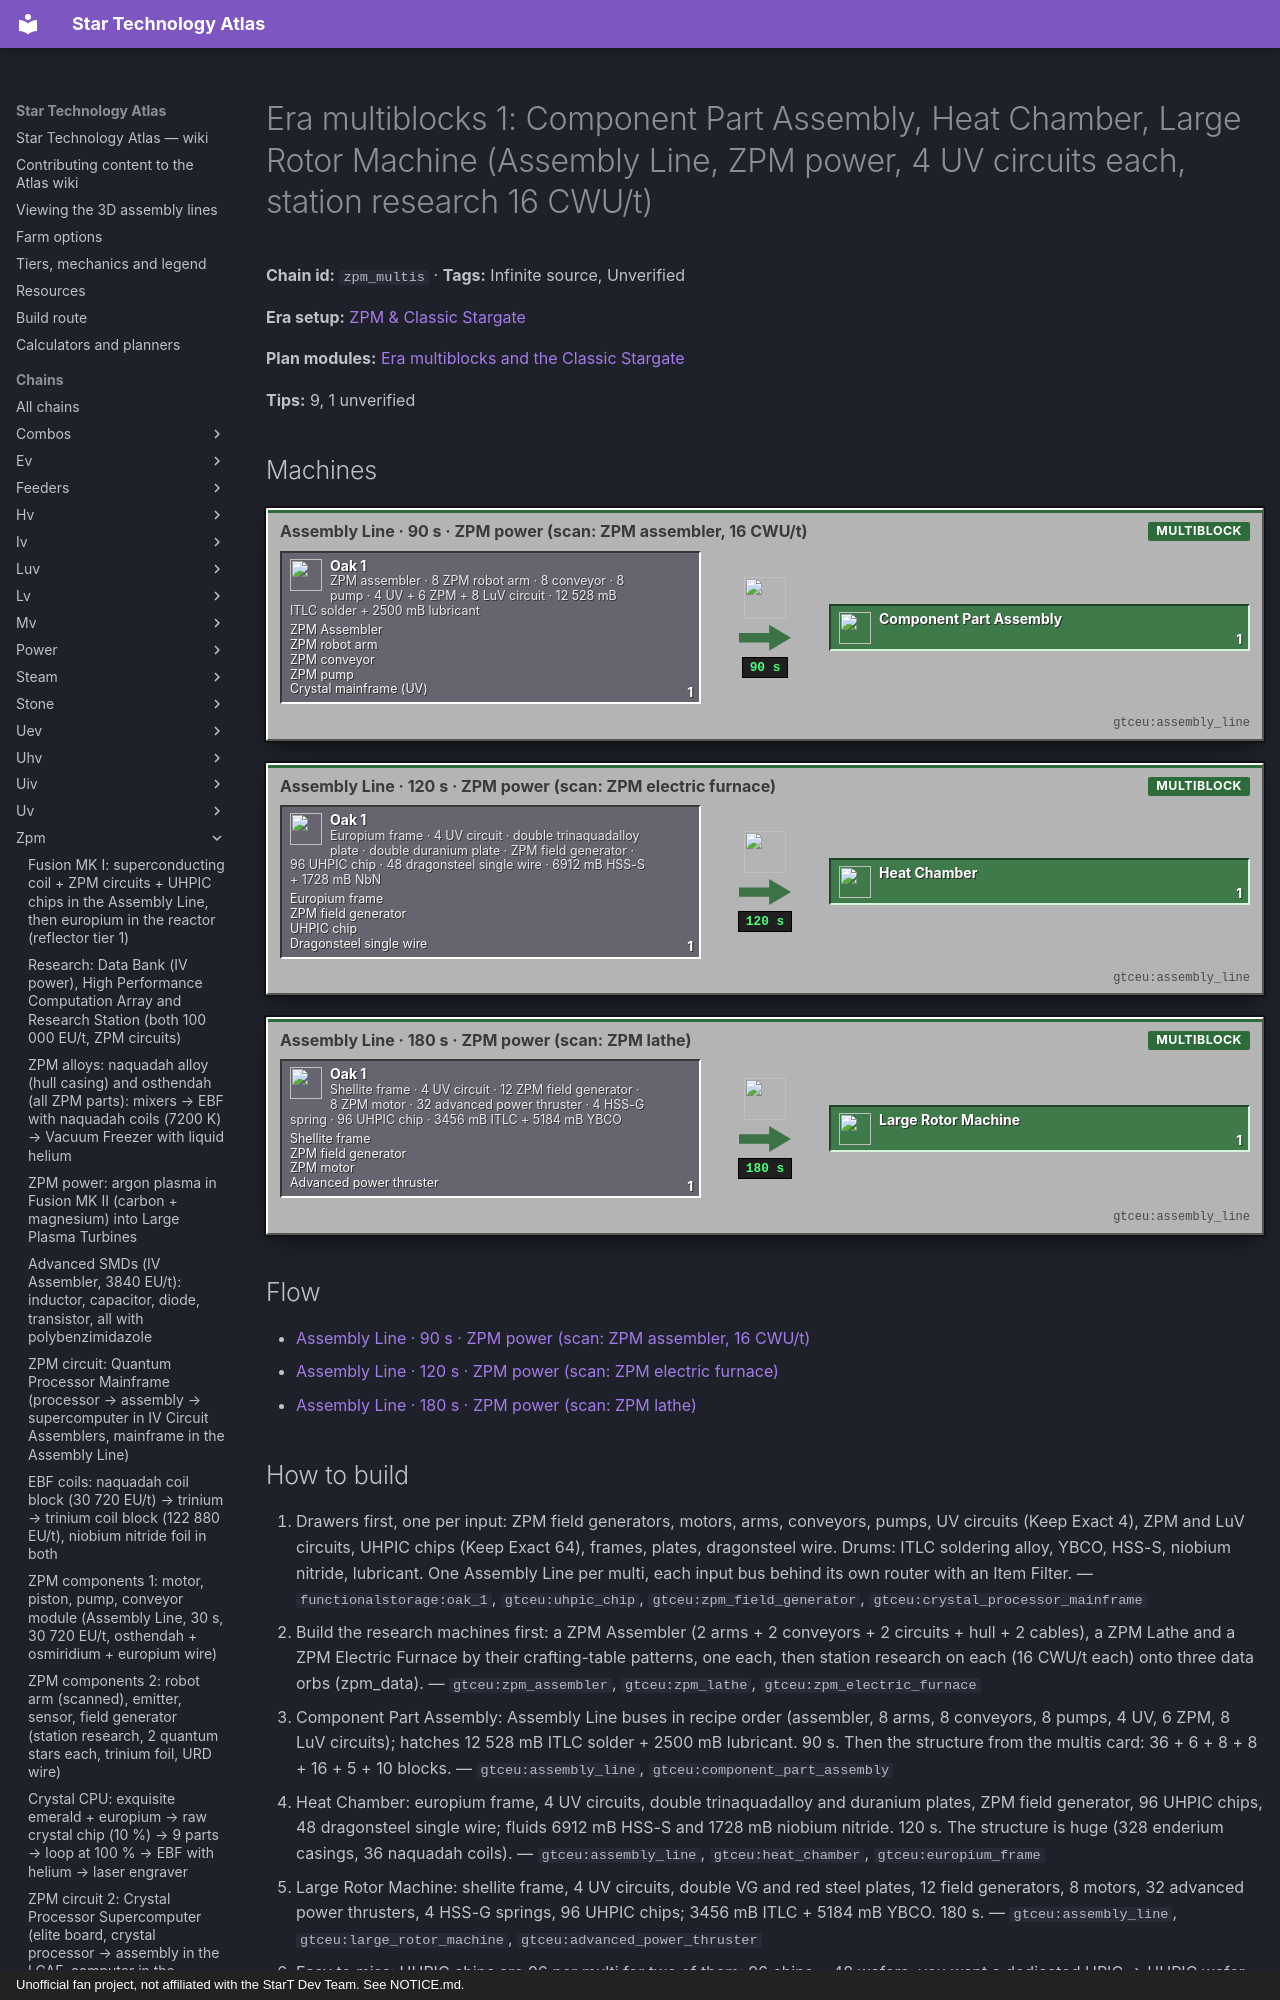

repository: BLGuyDev/StarT-Atlas · page: chains/zpm/zpm_multis/index.html · generator: mkdocs · copyright: Unofficial fan project, not affiliated with the StarT Dev Team. See NOTICE.md.

---
kind: chain
id: zpm_multis
order: 1490
data:
  t: |-
    Era multiblocks 1: Component Part Assembly, Heat Chamber, Large Rotor Machine (Assembly Line, ZPM power, 4 UV circuits each, station research 16 CWU/t)
  inf: true
  "n":
    - - g1
      - ZPM assembler · 8 ZPM robot arm · 8 conveyor · 8 pump · 4 UV + 6 ZPM + 8 LuV circuit · 12 528 mB ITLC solder + 2500 mB lubricant
      - g
      - functionalstorage:oak_1
      - - [ZPM Assembler, "gtceu:zpm_assembler"]
        - [ZPM robot arm, "gtceu:zpm_robot_arm"]
        - [ZPM conveyor, "gtceu:zpm_conveyor_module"]
        - [ZPM pump, "gtceu:zpm_electric_pump"]
        - ["Crystal mainframe (UV)", "gtceu:crystal_processor_mainframe"]
    - [a1, "Assembly Line · 90 s · ZPM power (scan: ZPM assembler, 16 CWU/t)", m, "gtceu:assembly_line"]
    - [o1, Component Part Assembly, o, "gtceu:component_part_assembly"]
    - - g2
      - Europium frame · 4 UV circuit · double trinaquadalloy plate · double duranium plate · ZPM field generator · 96 UHPIC chip · 48 dragonsteel single wire · 6912 mB HSS-S + 1728 mB NbN
      - g
      - functionalstorage:oak_1
      - - [Europium frame, "gtceu:europium_frame"]
        - [ZPM field generator, "gtceu:zpm_field_generator"]
        - [UHPIC chip, "gtceu:uhpic_chip"]
        - [Dragonsteel single wire, "gtceu:dragonsteel_single_wire"]
    - [a2, "Assembly Line · 120 s · ZPM power (scan: ZPM electric furnace)", m, "gtceu:assembly_line"]
    - [o2, Heat Chamber, o, "gtceu:heat_chamber"]
    - - g3
      - Shellite frame · 4 UV circuit · 12 ZPM field generator · 8 ZPM motor · 32 advanced power thruster · 4 HSS-G spring · 96 UHPIC chip · 3456 mB ITLC + 5184 mB YBCO
      - g
      - functionalstorage:oak_1
      - - [Shellite frame, "gtceu:shellite_frame"]
        - [ZPM field generator, "gtceu:zpm_field_generator"]
        - [ZPM motor, "gtceu:zpm_electric_motor"]
        - [Advanced power thruster, "gtceu:advanced_power_thruster"]
    - [a3, "Assembly Line · 180 s · ZPM power (scan: ZPM lathe)", m, "gtceu:assembly_line"]
    - [o3, Large Rotor Machine, o, "gtceu:large_rotor_machine"]
  e:
    - [g1, a1, "1"]
    - [a1, o1, "1 / 90 s"]
    - [g2, a2, "1"]
    - [a2, o2, "1 / 120 s"]
    - [g3, a3, "1"]
    - [a3, o3, "1 / 180 s"]
  tips:
    - |-
      Recipes (kjs additions/multiblock_recipes/pre_gate_multis.js and systems/gate_based/misc.js). Component Part Assembly: 1 ZPM assembler + 8 ZPM robot arms + 8 ZPM conveyors + 8 ZPM pumps + 4 UV circuits + 6 ZPM circuits + 8 LuV circuits + 12 528 mB indium tin lead cadmium (ITLC) soldering alloy + 2500 mB lubricant, 1800 ticks, VHA[ZPM]; station research of the ZPM assembler at 16 CWU/t. Heat Chamber: 1 europium frame + 4 UV circuits + 1 double trinaquadalloy plate + 1 double duranium plate + 1 ZPM field generator + 96 UHPIC chips + 48 dragonsteel single wire, 6912 mB molten HSS-S + 1728 mB molten niobium nitride, 2400 ticks; research ZPM electric furnace, 16 CWU/t. Large Rotor Machine: 1 shellite frame + 4 UV circuits + 1 double vanadium gallium plate + 1 double red steel plate + 12 ZPM field generators + 8 ZPM motors + 32 advanced power thrusters + 4 HSS-G springs + 96 UHPIC chips, 3456 mB ITLC + 5184 mB molten YBCO, 3600 ticks; research ZPM lathe, 16 CWU/t.
    - |-
      The research items are ordinary ZPM single machines: ZPM Assembler = 2 ZPM robot arms + 2 ZPM circuits + 2 ZPM conveyors + ZPM hull + 2 cables (MetaTileEntityLoader pattern ACA/VMV/WCW, same loop as the IV one: 6 + 4 motors, i.e. 10 ZPM motors = 80 europium ingots); ZPM Lathe = hull + 2 circuits + motor + piston + grinding component + 3 cables; ZPM Electric Furnace = hull + 2 circuits + 4 coil-material double wire + 2 cables; the laser engraver and others follow the same loop (Unverified: the ZPM materials of the coil wire and grinder, check EMI). Each scan needs one of these machines in the Object Holder: build them as normal machines first.
    - |-
      Structures (multis card): Component Part Assembly 36 enriched naquadah machine casings (hatch spots: 1 energy hatch, fluid input, maintenance, optical hatch) + 6 ULV input buses + 8 sturdy casings + 8 assembly line gratings + 16 fusion glass + 5 assembly line units + 10 FUSION COILS + 1 output bus. Heat Chamber 328 enderium casings + 95 high temperature smelting casings (parallel hatch, maintenance) + 77 enriched naquadah pipe casings + 48 RPP frames + 40 heat vents + 36 NAQUADAH COIL BLOCKS + 32 firebox + 24 intake + 16 machine casings. Large Rotor Machine 116 enriched naquadah machine casings (hatches, parallel hatch) + 14 gearboxes + 12 pipe casings + 10 + 10 intake and heat-escape casings + 8 trinaquadalloy frames + assembly line parts + lumium/twinite/shellite casings. Those pack casings are crafted in the casings.js and startup scripts: Unverified recipes.
    - |-
      The ZPM-power Assembly Line: all three recipes run at VHA[ZPM] = 61 440 EU/t (VHA is half of VA; VA[ZPM] = 122 880): the LuV 4A hatch (131 072 EU/t) is more than enough, the quest says it ‘gives ZPM recipe speeds’. ITLC soldering alloy (14 indium + 3 tin + 2 lead + 1 cadmium as dust, startup solders.js) is the new fluid: 12 528 mB is 87 ingots of 144 mB. Unverified: the dust mixer recipe and the indium and cadmium sources.
    - |-
      Mega Vacuum Freezer (era list; kjs additions/machines_and_parts/large_multis.js): aluminium frame + 2 UV circuits + 4 dense rhodium plated palladium plates + 2 LuV field generators + 4 NbTi normal fluid pipes + 32 fine ITBTC wire + 6 HSS-E screws, 1152 mB soldering alloy, 400 ticks, but EUtVHA(UV): a UV-power Assembly Line recipe, so it is NOT a ZPM-era build (needs a LuV 16A or a UV hatch). Its research item is the super vacuum freezer (the Arctic Chilling Unit, itself an IV recipe) at 24 CWU/t. The Bulk Blast Chiller [BBC] is a GCYM multi (parallel hatch, batch mode) and, verified, a UV build: 2 UV circuits and VHA[UV] = 245 760 EU/t, so make it at the END of this era, after your first UV hatch and UV circuits, not in the middle. The structure is 161 frostproof casings, 74 tungsten steel pipe casings, 36 clean casings, 26 heat vents.
    - |-
      Chambered Alloy Transmuter [CAT] (gtceu:super_abs, the Boosted Alloy Blast Smelter; verified, intermediate_multis.js and super_abs.js): Assembly Line with a ZPM alloy smelter + 2 ZPM circuits + 2 double naquadah plates + 2 ZPM emitters + 4 europium springs + 8 vanadium gallium cables + 4 naquadria screws, 1008 mB soldering alloy + 432 mB PBI, 400 ticks, VHA[ZPM] = 61 440 EU/t, research alloy blast smelter 12 CWU/t. It runs the same alloy_blast_smelter recipes as the ABS with throughput boosting and batch mode, takes ONE energy hatch and heating coils, and has no special coolant slot: it replaces the ABS for bulk alloys but needs no better cooling. The Stargate Component Assembly, Runic Circuitry Assembly Station and Component Part Assembly are also built at VHA[ZPM] but ask for 16 / 4 / 4 UV circuits, which is why they close the era.
    - |-
      Order of priority for the era: Component Part Assembly (every later component is a CPA recipe: it assembles parts like the living SMDs, quest ‘components are getting complex’), then the Large Rotor Machine (the stargate rod line), then the Heat Chamber (nether star concentrate, the activated rods). Each needs 4 UV circuits = 4 crystal mainframes (zpm_uv_circuit) and 96 UHPIC chips (48 UHPIC wafers) for two of them.
    - |-
      Sub-steps people skip: (1) three different research machines to build and scan (ZPM assembler, lathe, electric furnace); (2) ZPM field generators 1, 12 and 1 respectively (Large Rotor Machine: 12 field generators = 72 stars + 72 ZPM circuits via emitters); (3) advanced power thrusters: an item of the pack (32 per rotor machine), Unverified recipe; (4) 96 UHPIC chips = the UHPIC wafer line (luv_fusion): start it before anything else; (5) the Large Rotor Machine needs 116 casings plus gearboxes: crafted in advance.
    - |-
      Unverified: the recipes of the pack casings (enriched naquadah machine casing etc.), advanced power thrusters and the fusion-coil-heavy structure of the Component Part Assembly.
  b:
    - ["gtceu:component_part_assembly", 1]
    - ["gtceu:heat_chamber", 1]
    - ["gtceu:large_rotor_machine", 1]
    - ["gtceu:assembly_line", 3]
    - ["gtceu:research_station", 1]
    - ["gtceu:luv_energy_input_hatch_4a", 2]
    - ["functionalstorage:oak_1", 28]
    - ["modularrouters:modular_router", 16]
    - ["gtceu:lv_robot_arm", 16]
    - ["gtceu:item_filter", 16]
    - ["pipez:item_pipe", 16]
    - ["pipez:fluid_pipe", 8]
    - ["gtceu:steel_drum", 6]
  how:
    - i:
        - functionalstorage:oak_1
        - gtceu:uhpic_chip
        - gtceu:zpm_field_generator
        - gtceu:crystal_processor_mainframe
      t: |-
        Drawers first, one per input: ZPM field generators, motors, arms, conveyors, pumps, UV circuits (Keep Exact 4), ZPM and LuV circuits, UHPIC chips (Keep Exact 64), frames, plates, dragonsteel wire. Drums: ITLC soldering alloy, YBCO, HSS-S, niobium nitride, lubricant. One Assembly Line per multi, each input bus behind its own router with an Item Filter.
    - i: ["gtceu:zpm_assembler", "gtceu:zpm_lathe", "gtceu:zpm_electric_furnace"]
      t: |-
        Build the research machines first: a ZPM Assembler (2 arms + 2 conveyors + 2 circuits + hull + 2 cables), a ZPM Lathe and a ZPM Electric Furnace by their crafting-table patterns, one each, then station research on each (16 CWU/t each) onto three data orbs (zpm_data).
    - i: ["gtceu:assembly_line", "gtceu:compon
